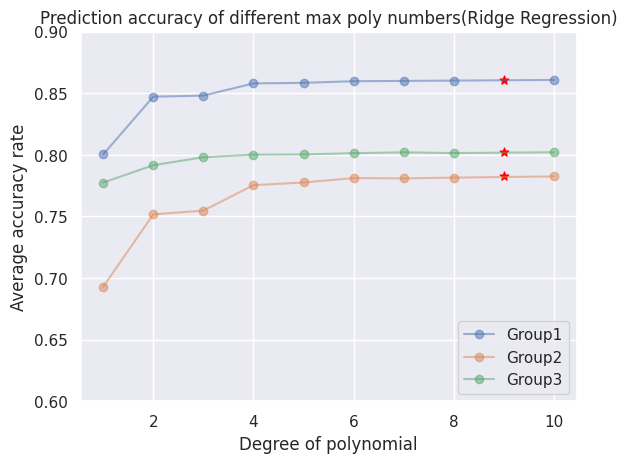
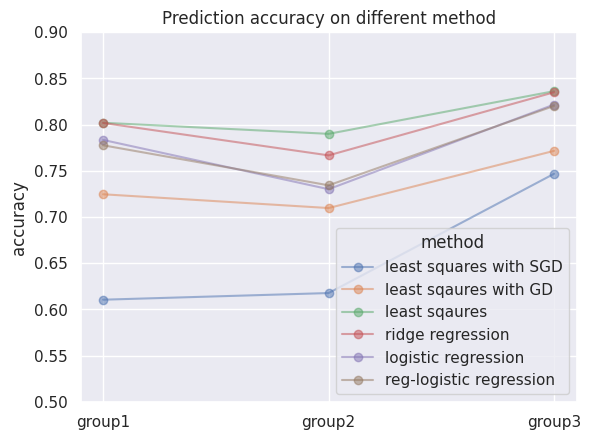

Recreate these plots in Python, in order.
#seaborn library is needed 

import seaborn as sns
import matplotlib.pyplot as plt
%matplotlib inline

def visualize_demo():
    '''
    draw the line plot for each group about the prediction accurancy rate on different method
    this values are from the prelimilary testing results
    '''
    # set backgroud style
    sns.set(style="darkgrid")
    # x-axis data: group information 
    index = ['group1', 'group2', 'group3']
    # y-axis data: prediction accurancy rate for each method
    ls_sgd = [0.6105, 0.6177, 0.7468]
    ls_gd = [0.7246, 0.7097, 0.7716]
    ls = [0.8020, 0.7900, 0.8362]
    rr = [0.8018, 0.7667, 0.8350]
    lg = [0.7834, 0.7301, 0.8217]
    rlg = [0.7776, 0.7343, 0.8202]
    # initialize figure 
    fig = plt.figure()
    # plot a group vs. accurancy rate chart for different method
    plt.plot(index, ls_sgd, 'C0o-', alpha=0.5, label = 'least squares with SGD')
    plt.plot(index, ls_gd, 'C1o-', alpha=0.5, label = 'least sqaures with GD')
    plt.plot(index, ls, 'C2o-', alpha=0.5, label='least sqaures')
    plt.plot(index, rr, 'C3o-', alpha=0.5, label='ridge regression')
    plt.plot(index, lg, 'C4o-', alpha=0.5, label='logistic regression')
    plt.plot(index, rlg, 'C5o-', alpha=0.5, label='reg-logistic regression')
    # display necessary information for the figure
    plt.legend(title='method')
    plt.title('Prediction accuracy on different method')
    plt.ylabel('accuracy')
    plt.ylim(0.5, 0.9)
    # save figure
    plt.savefig('line chart.png')


def visualize_degree():
    # set backgroud style
    sns.set(style="darkgrid")
    # x-axis data: degree of polynomial
    d = [1, 2, 3, 4, 5, 6, 7, 8, 10]
    # y-axis data: average accurancy rate for each group
    g1 = [0.8003163, 0.84724366, 0.8480909, 0.8579753, 0.8584554, 0.85979215, 0.8600086, 0.86027224, 0.86080883]
    g2 = [0.6928353, 0.75169329, 0.75473693, 0.77541368, 0.77758566, 0.7811723, 0.78088651, 0.78150096,  0.78250121]
    g3 = [0.77750373, 0.79158423, 0.79807562, 0.80014907, 0.8003117, 0.80136875, 0.8020328, 0.80145006, 0.80211411]
    # initialize figure
    fig = plt.figure()
    # plot a degree vs. accurancy rate figure for three group
    plt.plot(d, g1, 'C0o-', alpha=0.5, label = 'Group1')
    plt.plot(d, g2, 'C1o-', alpha=0.5, label = 'Group2')
    plt.plot(d, g3, 'C2o-', alpha=0.5, label='Group3')
    # highlight the optimal degree and its corresponding y-value with star
    plt.scatter([9, 9, 9], [0.8607241, 0.78255837, 0.80227673], marker = '*', c = 'red', s = 40, alpha = 1)
    # display necessary information for the figure
    plt.legend(loc = 'lower right') 
    plt.title('Prediction accuracy of different max poly numbers(Ridge Regression)')
    plt.ylabel('Average accuracy rate')
    plt.xlabel('Degree of polynomial')
    plt.ylim(0.6, 0.9)
    # save figure 
    plt.savefig('degree.png')

visualize_degree()

visualize_demo()